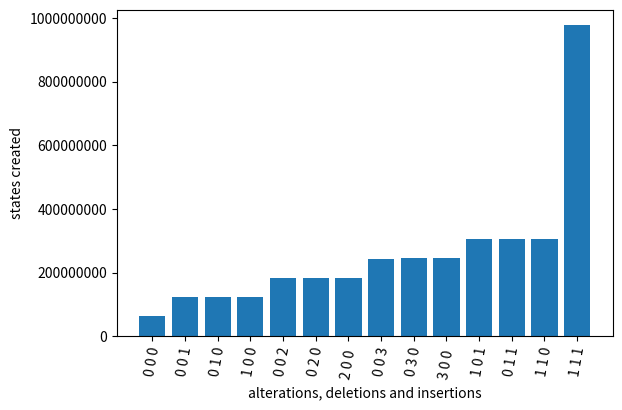

Reproduce this figure in Python.
"""
Demo of a simple plot with a custom dashed line.

A Line object's ``set_dashes`` method allows you to specify dashes with
a series of on/off lengths (in points).
"""
import numpy as np
import matplotlib.pyplot as plt

#x = np.linspace(0, 22, 22)

grosses = [62242364,123246883,122562228,122562228,183556657,184105105,184105105,243618278,245304681,245304681,305119181,305119181,305967853,977490276]
labels = ['0 0 0',
'0 0 1', '0 1 0', '1 0 0',
'0 0 2', '0 2 0', '2 0 0 ',
'0 0 3', '0 3 0', '3 0 0 ',
'1 0 1', '0 1 1', '1 1 0',
'1 1 1']

fig = plt.figure()
fig.subplots_adjust(bottom=0.2)          # Remark 1
ax = fig.add_subplot(111)
ax.ticklabel_format(style='plain')       # Remark 2
ax.set_xticks(range(len(labels)))
ax.set_xticklabels(labels, rotation=80)
ax.bar(range(len(grosses)), grosses)
plt.xlabel('alterations, deletions and insertions')
plt.ylabel('states created')
plt.show()

#0           =  62242364     0    hits
#1ins        =  123246883     0    hits
#1del        =  122562228     0    hits
#1mut        =  122562228    0    hits
#2ins        =  183556657     3    hits
#2del        =  184105105     117  hits
#2mut        =  184105105    117  hits
#3ins        =  243618278     28   hits
#3del        =  245304681     2066 hits
#3mut        = 245304681     2066 hits
#1ins 1mut   = 305119181     41   hits
#1ins 1del   = 305119181     41   hits
#1del 1mut   = 305967853     234  hits
#1 1 1       = 977490276     3275 hits